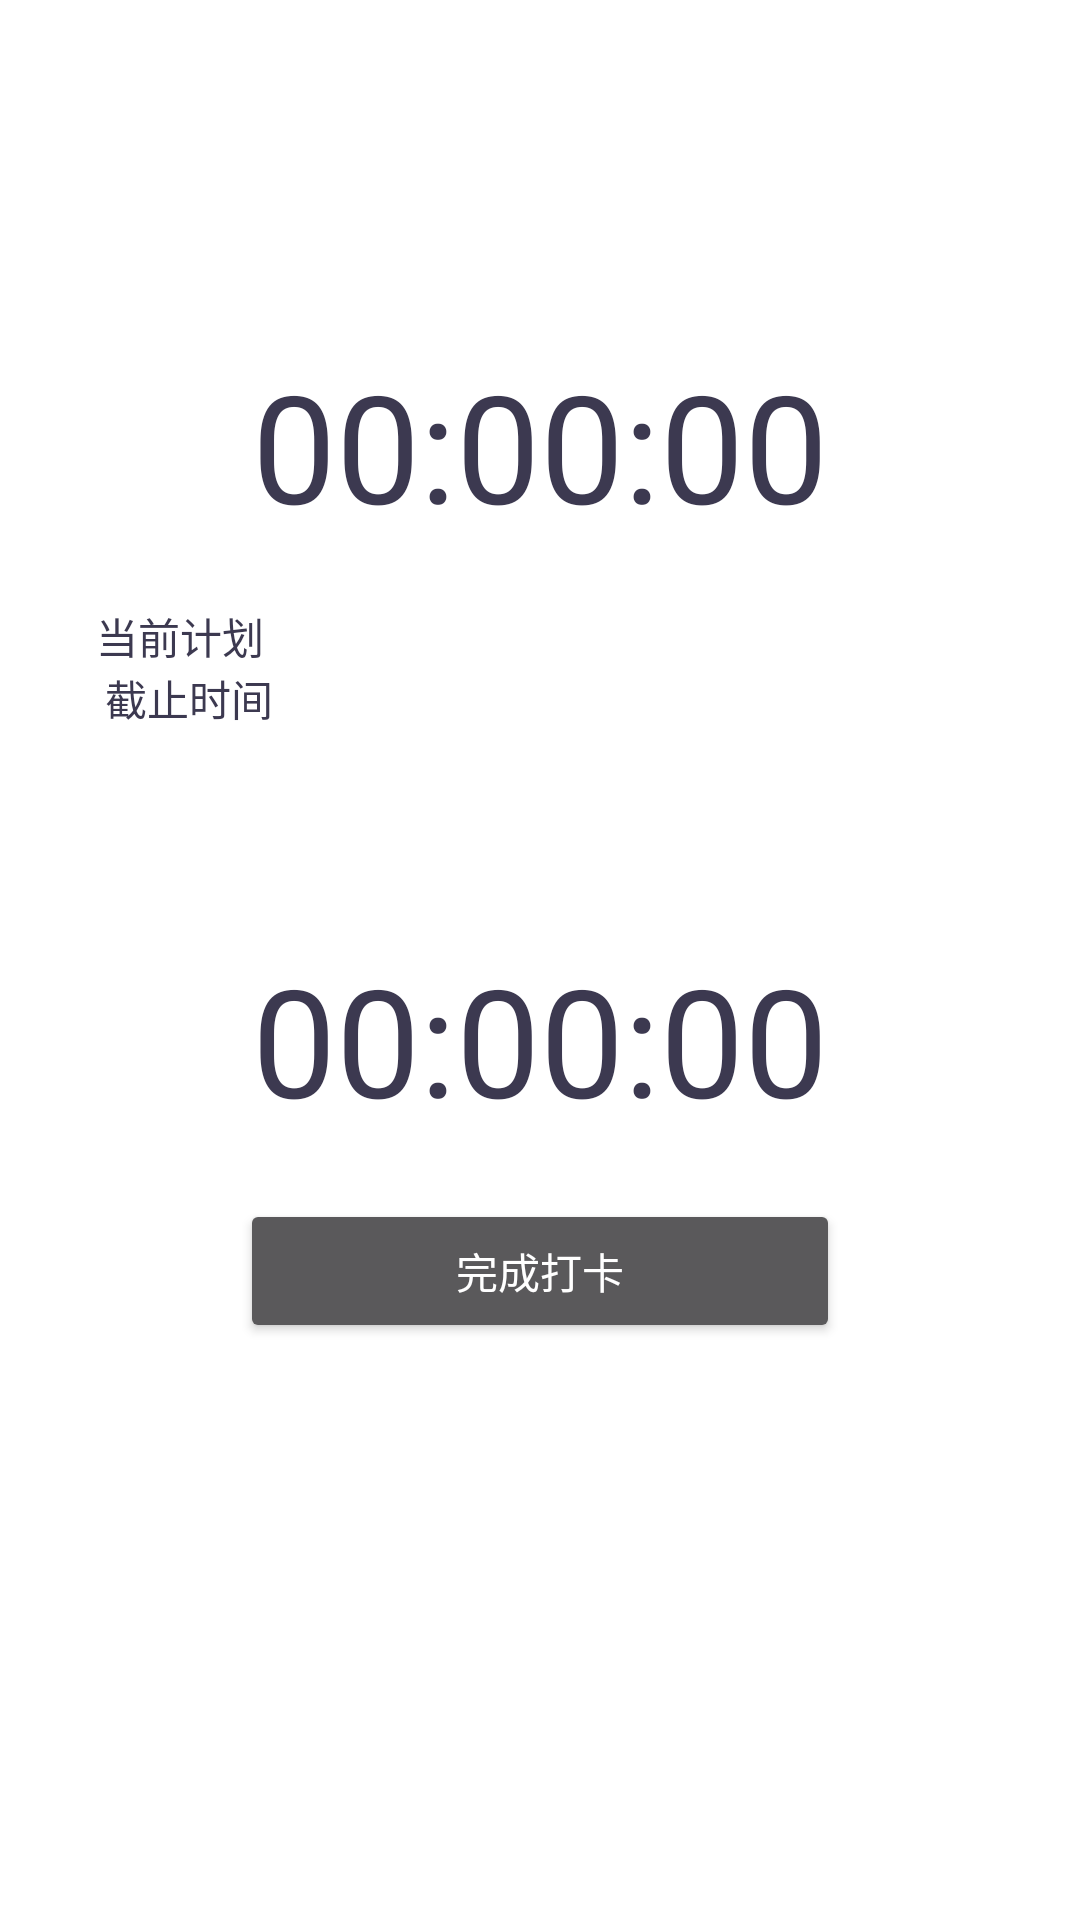

Layout XML and referenced resources for this Android screen:
<!-- AndroidManifest.xml: application theme Theme.AppCompat.NoActionBar -->
<!-- res/layout/activity_present_plan.xml -->
<?xml version="1.0" encoding="utf-8"?>
<LinearLayout xmlns:android="http://schemas.android.com/apk/res/android"
    xmlns:app="http://schemas.android.com/apk/res-auto"
    xmlns:tools="http://schemas.android.com/tools"
    android:layout_width="match_parent"
    android:layout_height="match_parent"
    android:orientation="vertical"
    android:background="#ffffff"
    tools:context="com.example.lucky.keshe.activity.PresentPlanActivity">
    <ImageView
        android:id="@+id/back_present_plan_image"
        android:padding="5dp"
        android:layout_width="40dp"
        android:layout_height="40dp"
        android:layout_alignParentTop="true"
        android:layout_marginTop="5dp"
        app:srcCompat="@drawable/back_black"/>
    <TextView
        android:id="@+id/tv_timer"
        android:layout_width="match_parent"
        android:layout_height="wrap_content"
        android:layout_marginTop="50dp"
        android:padding="20dp"
        android:gravity="center"
        android:text="00:00:00"
        android:textColor="@color/colorPrimary"
        android:textSize="50sp"/>
    <LinearLayout
        android:layout_width="match_parent"
        android:layout_height="wrap_content"
        android:orientation="horizontal">
    <TextView
        android:layout_width="0dp"
        android:layout_weight="1"
        android:layout_height="wrap_content"
        android:gravity="center_horizontal"
        android:text="当前计划"
        android:textColor="@color/colorPrimary"/>
        <TextView
            android:layout_width="0dp"
            android:layout_height="wrap_content"
            android:layout_weight="2"
            android:textColor="@color/colorPrimary"
            android:id="@+id/present_plan_tv"/>
    </LinearLayout>
    <TextView
        android:layout_width="wrap_content"
        android:layout_height="wrap_content"
        android:text="截止时间"
        android:textColor="@color/colorPrimary"
        android:layout_marginLeft="35dp"/>

    <TextView
        android:id="@+id/deadline_timer"
        android:layout_width="match_parent"
        android:layout_height="wrap_content"
        android:layout_marginTop="50dp"
        android:padding="20dp"
        android:gravity="center"
        android:text="00:00:00"
        android:textColor="@color/colorPrimary"
        android:textSize="50sp"/>
    <Button
        android:layout_width="200dp"
        android:id="@+id/complete_plan"
        android:layout_height="wrap_content"
        android:layout_gravity="center_horizontal"
        android:text="完成打卡"/>
</LinearLayout>
<!-- resources referenced by this layout -->
<resources>
  <color name="colorPrimary">#f5343149</color>
</resources>
